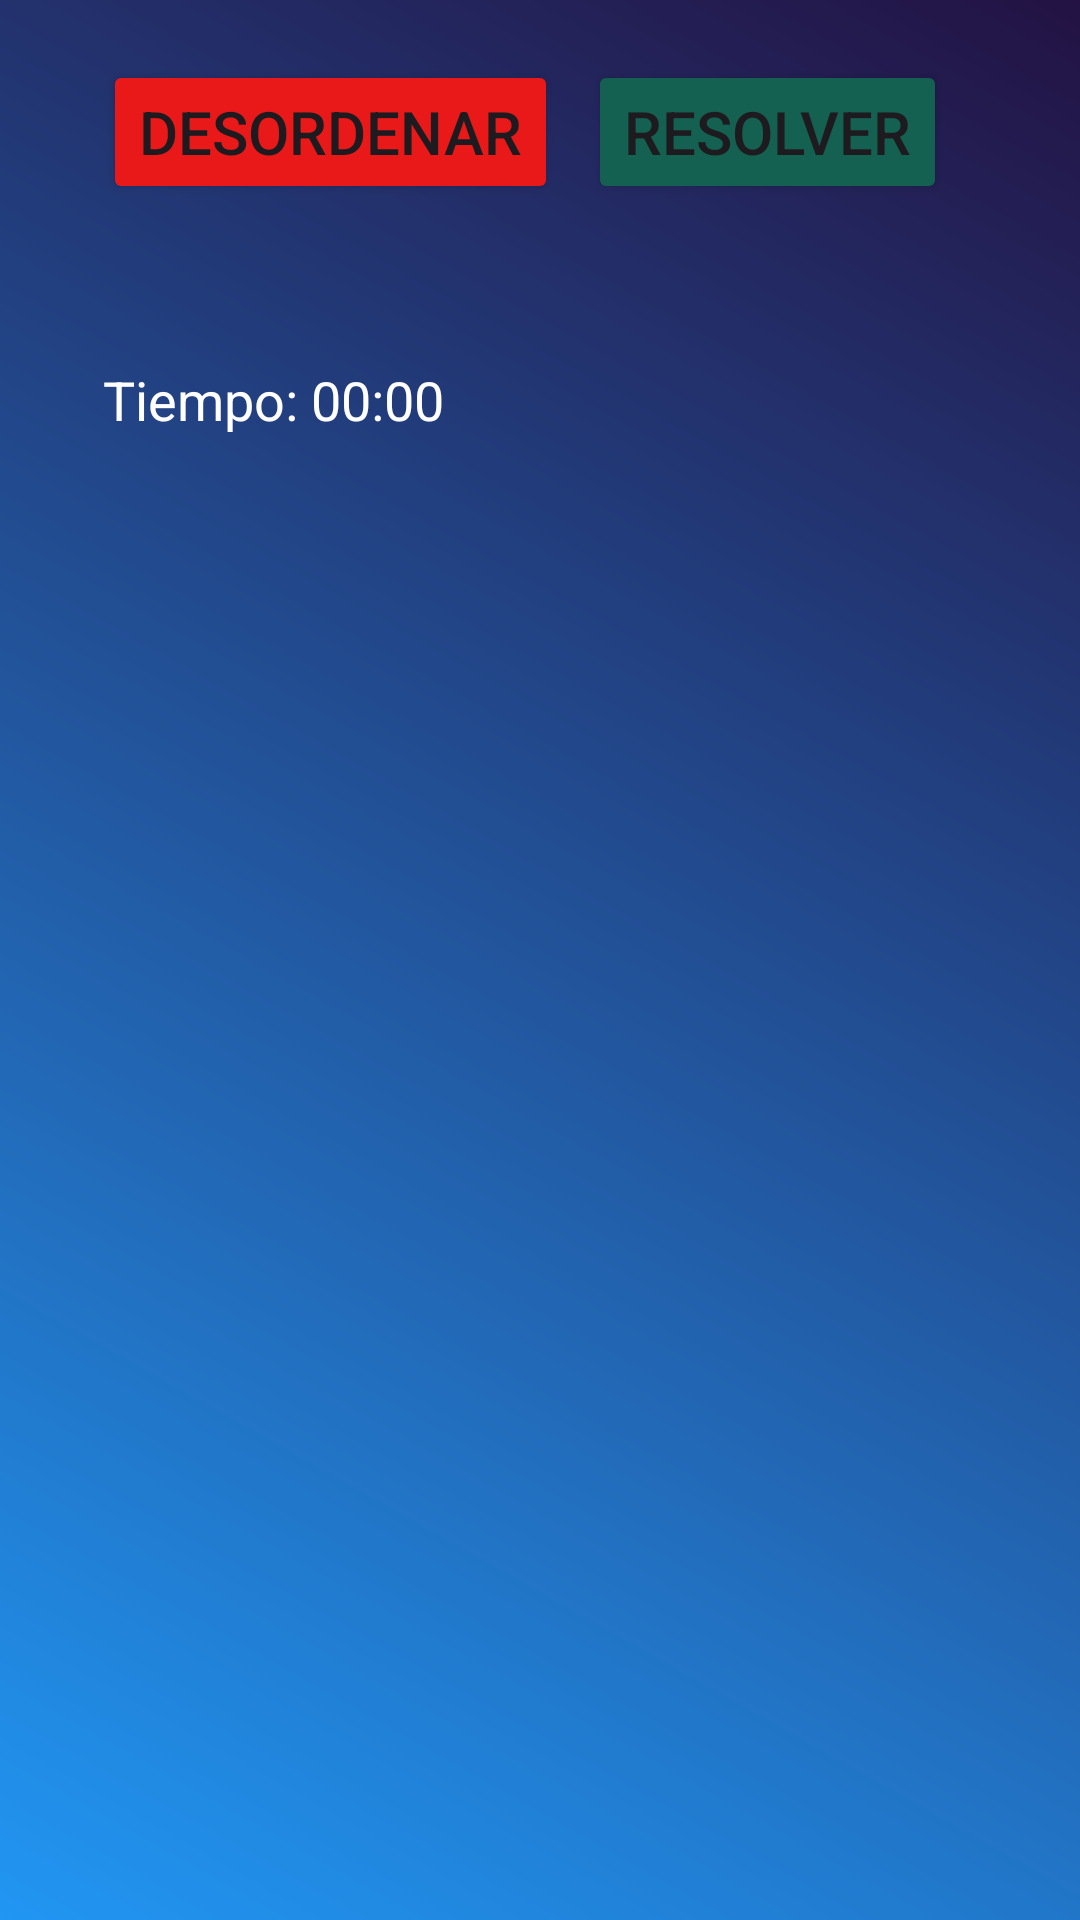

Layout XML and referenced resources for this Android screen:
<!-- AndroidManifest.xml: application theme Theme.Rompecabezas -->
<!-- res/layout/activity_rompecabezas.xml -->
<RelativeLayout xmlns:android="http://schemas.android.com/apk/res/android"
    xmlns:app="http://schemas.android.com/apk/res-auto"
    xmlns:tools="http://schemas.android.com/tools"
    android:layout_width="match_parent"
    android:layout_height="match_parent"
    tools:context=".Views.Rompecabezas"
    android:id="@+id/lyPrincipal"
    android:background="@drawable/layout_fondo_pantalla"
    android:padding="20dp">

    
    <LinearLayout
        android:layout_width="wrap_content"
        android:layout_height="wrap_content"
        android:orientation="vertical"
        android:layout_centerHorizontal="true"
        android:layout_marginBottom="10dp">

        
        <LinearLayout
            android:layout_width="wrap_content"
            android:layout_height="wrap_content"
            android:orientation="horizontal"
            android:layout_alignParentTop="true"
            android:layout_centerHorizontal="true"
            android:layout_marginBottom="10dp">

            <Button
                android:id="@+id/btnDesordenar"
                android:layout_width="wrap_content"
                android:layout_height="wrap_content"
                android:text="Desordenar"
                android:textSize="20dp"
                android:backgroundTint="#EA1919" />

            <Space
                android:layout_width="10dp"
                android:layout_height="wrap_content" />

            <Button
                android:id="@+id/btnResolver"
                android:layout_width="wrap_content"
                android:layout_height="wrap_content"
                android:text="Resolver"
                android:textSize="20dp"
                android:backgroundTint="#156151" />
            <Space
                android:layout_width="10dp"
                android:layout_height="wrap_content" />

            <ImageView
                android:id="@+id/ivPista"
                android:layout_width="wrap_content"
                android:layout_height="45dp"
                android:layout_gravity="center_horizontal"
                android:layout_marginTop="16dp"
                android:contentDescription="Pista"
                android:src="@drawable/icono_pista" />


        </LinearLayout>

        <Space
            android:layout_width="wrap_content"
            android:layout_height="20dp" />

        
        <TextView
            android:id="@+id/tvCronometro"
            android:layout_width="wrap_content"
            android:layout_height="wrap_content"
            android:text="Tiempo: 00:00"
            android:textSize="18sp"
            android:textColor="#ffffff"
            android:layout_below="@id/btnDesordenar"
            android:layout_centerHorizontal="true"
            android:layout_marginTop="10dp" />
        <Space
            android:layout_width="wrap_content"
            android:layout_height="20dp" />
        
        <ImageView
            android:id="@+id/ivReferencia"
            android:layout_width="200dp"
            android:layout_height="200dp"
            android:layout_below="@id/btnResolver"
            android:layout_centerHorizontal="true"
            android:layout_marginBottom="20dp"
            android:contentDescription="Imagen de referencia"
            android:scaleType="centerCrop"
            android:layout_gravity="center"
            tools:ignore="NotSibling" />

        <Space
            android:layout_width="wrap_content"
            android:layout_height="10dp" />

        
        <LinearLayout
            android:id="@+id/lyVerticalO"
            android:layout_width="wrap_content"
            android:layout_height="wrap_content"
            android:layout_below="@+id/ivReferencia"
            android:layout_centerInParent="true"
            android:orientation="vertical"
            android:layout_gravity="center"
            android:layout_marginTop="30dp">
        </LinearLayout>
    </LinearLayout>
</RelativeLayout>
<!-- resources referenced by this layout -->
<resources>
  <!-- drawable layout_fondo_pantalla (drawable) -->
  <?xml version="1.0" encoding="utf-8"?>
  <shape xmlns:android="http://schemas.android.com/apk/res/android">
      <gradient
          android:startColor="#2196F3"
          android:endColor="#231243"
          android:angle="45"/>
  
  </shape>
  <style name="Theme.Rompecabezas" parent="Base.Theme.Rompecabezas" />
  <style name="Base.Theme.Rompecabezas" parent="Theme.Material3.DayNight.NoActionBar">
          
          
      </style>
</resources>
